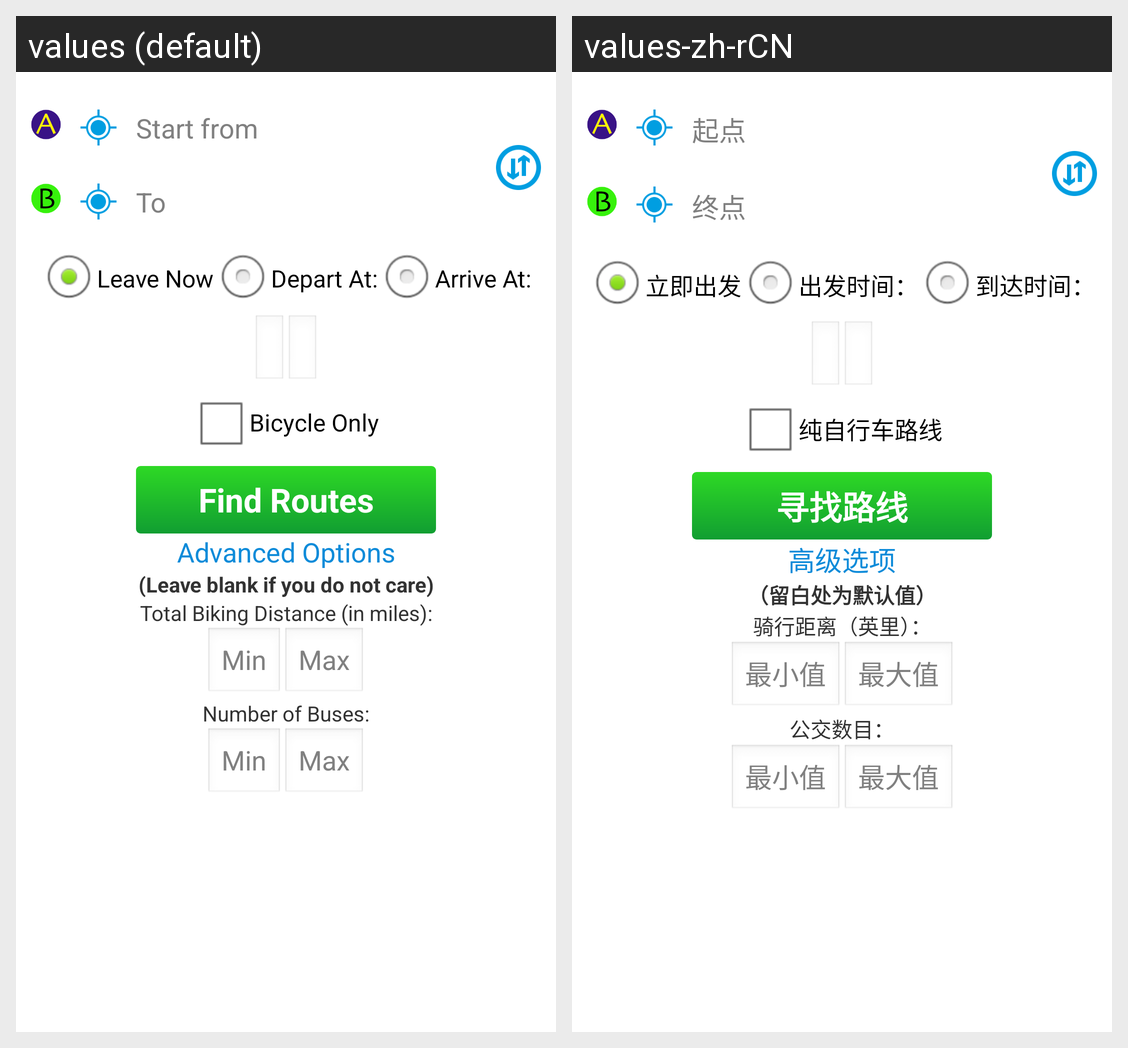

Here is an Android app screen in its default locale and in the app's own translations. Write out the translated-string differences for the strings that appear on this screen.
Android screen res/layout/activity_search.xml rendered under 2 locales, left to right: values (default), values-zh-rCN. Device: Nexus 5 (rendered at 1080×1920; each locale shown at half size, 540×960, under a caption strip naming it); theme AppTheme.
Strings drawn on this screen, with the default value and each locale's value (text and hints the layout hard-codes, and strings that could not be matched under every locale, appear in the picture but are not listed):

edittext_hint_startfrom
  values: Start from
  values-zh-rCN: 起点

edittext_hint_to
  values: To
  values-zh-rCN: 终点

radio_button_leave_now
  values: Leave Now
  values-zh-rCN: 立即出发

radio_button_depart_at
  values: Depart At:
  values-zh-rCN: 出发时间：

radio_button_arrive_at
  values: Arrive At:
  values-zh-rCN: 到达时间：

checkbox_bicycle_only
  values: Bicycle Only
  values-zh-rCN: 纯自行车路线

button_find
  values: Find Routes
  values-zh-rCN: 寻找路线

textview_advanced_options
  values: Advanced Options
  values-zh-rCN: 高级选项

textview_advanced_options_note
  values: (Leave blank if you do not care)
  values-zh-rCN: （留白处为默认值）

textview_choose_distance
  values: Total Biking Distance (in miles):
  values-zh-rCN: 骑行距离（英里）：

edittext_hint_min
  values: Min
  values-zh-rCN: 最小值

edittext_hint_max
  values: Max
  values-zh-rCN: 最大值

textview_choose_num_buses
  values: Number of Buses:
  values-zh-rCN: 公交数目：
